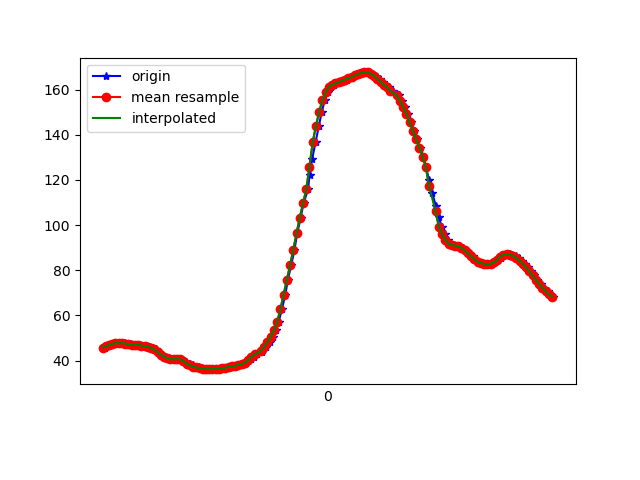

The table this chart was drawn from, first rows:
1617835823033, 531466601068885, 45.760487, 20.976671, 92.84236
1617835823046, 531466620299655, 46.32, 21.17, 91.79
1617835823064, 531466639530425, 46.78, 21.18, 91.72
1617835823082, 531466658761195, 47.35, 21.54, 91.73
1617835823103, 531466677991965, 47.69, 21.63, 92.09
1617835823121, 531466697222735, 47.64, 21.86, 91.13
1617835823140, 531466716453505, 47.64, 21.98, 91.02
1617835823159, 531466735684275, 47.8, 22.21, 91.6
1617835823179, 531466754915045, 47.5, 22.38, 90.5
1617835823198, 531466774145815, 47.39, 22.42, 90.9
1617835823216, 531466793376585, 47.03, 22.27, 90.23
1617835823235, 531466812607355, 46.84, 21.96, 89.72
1617835823253, 531466831838125, 46.98, 21.56, 90.16
1617835823272, 531466851068895, 46.61, 20.98, 88.76
1617835823292, 531466870299665, 46.38, 20.23, 89.01
1617835823312, 531466889530435, 46.08, 19.43, 89.26
1617835823330, 531466908761205, 45.44, 18.58, 88.31
1617835823348, 531466927991975, 44.91, 17.66, 88.86
1617835823367, 531466947222745, 43.84, 16.64, 88.56
1617835823386, 531466966453515, 42.66, 15.56, 88.12
1617835823405, 531466985684285, 41.76, 14.41, 87.96
1617835823429, 531467004915055, 40.97, 13.34, 87.44
1617835823444, 531467024145825, 40.56, 12.47, 86.98
1617835823468, 531467043376595, 40.52, 11.73, 86.78
1617835823484, 531467062607365, 40.61, 11.05, 86.84
1617835823500, 531467081838135, 40.55, 10.4, 86.96
1617835823520, 531467101068905, 40.17, 9.846, 87.01
1617835823539, 531467120299675, 39.49, 9.439, 86.96
1617835823558, 531467139530445, 38.68, 9.183, 86.85
1617835823579, 531467158761215, 37.91, 9.062, 86.67
1617835823595, 531467177991985, 37.32, 9.024, 86.49
1617835823615, 531467197222755, 36.93, 9.036, 86.29
1617835823634, 531467216453525, 36.62, 9.17, 86.01
1617835823653, 531467235684295, 36.37, 9.464, 85.73
1617835823674, 531467254915065, 36.21, 9.915, 85.47
1617835823692, 531467274145835, 36.18, 10.51, 85.23
1617835823711, 531467293376605, 36.21, 11.08, 85.01
1617835823736, 531467312607375, 36.29, 11.65, 84.8
1617835823748, 531467331838145, 36.41, 12.22, 84.59
1617835823769, 531467351068915, 36.58, 12.8, 84.38
1617835823788, 531467370299685, 36.85, 13.38, 84.21
1617835823805, 531467389530455, 37.14, 13.84, 84.01
1617835823825, 531467408761225, 37.41, 14.17, 83.77
1617835823844, 531467427991995, 37.69, 14.54, 83.51
1617835823862, 531467447222765, 38.03, 14.92, 83.26
1617835823883, 531467466453535, 38.46, 15.26, 83.07
1617835823900, 531467485684305, 39, 15.58, 82.93
1617835823920, 531467504915075, 39.74, 15.9, 82.79
1617835823939, 531467524145845, 40.64, 16.21, 82.62
1617835823958, 531467543376615, 41.64, 16.54, 82.41
1617835823978, 531467562607385, 42.69, 16.96, 82.22
1617835824006, 531467581838155, 43.73, 17.39, 82.08
1617835824014, 531467601068925, 44.85, 17.81, 81.84
1617835824033, 531467620299695, 46.22, 18.19, 81.42
1617835824053, 531467639530465, 48.1, 18.47, 80.67
1617835824072, 531467658761235, 50.58, 18.82, 79.7
1617835824092, 531467677992005, 53.35, 19.34, 78.53
1617835824109, 531467697222775, 57.16, 19.81, 76.72
1617835824129, 531467716453545, 62.64, 20.19, 74.34
1617835824151, 531467735684315, 69.26, 20.69, 71.91
1617835824166, 531467754915085, 75.84, 21.23, 69.45
... 85 more rows
